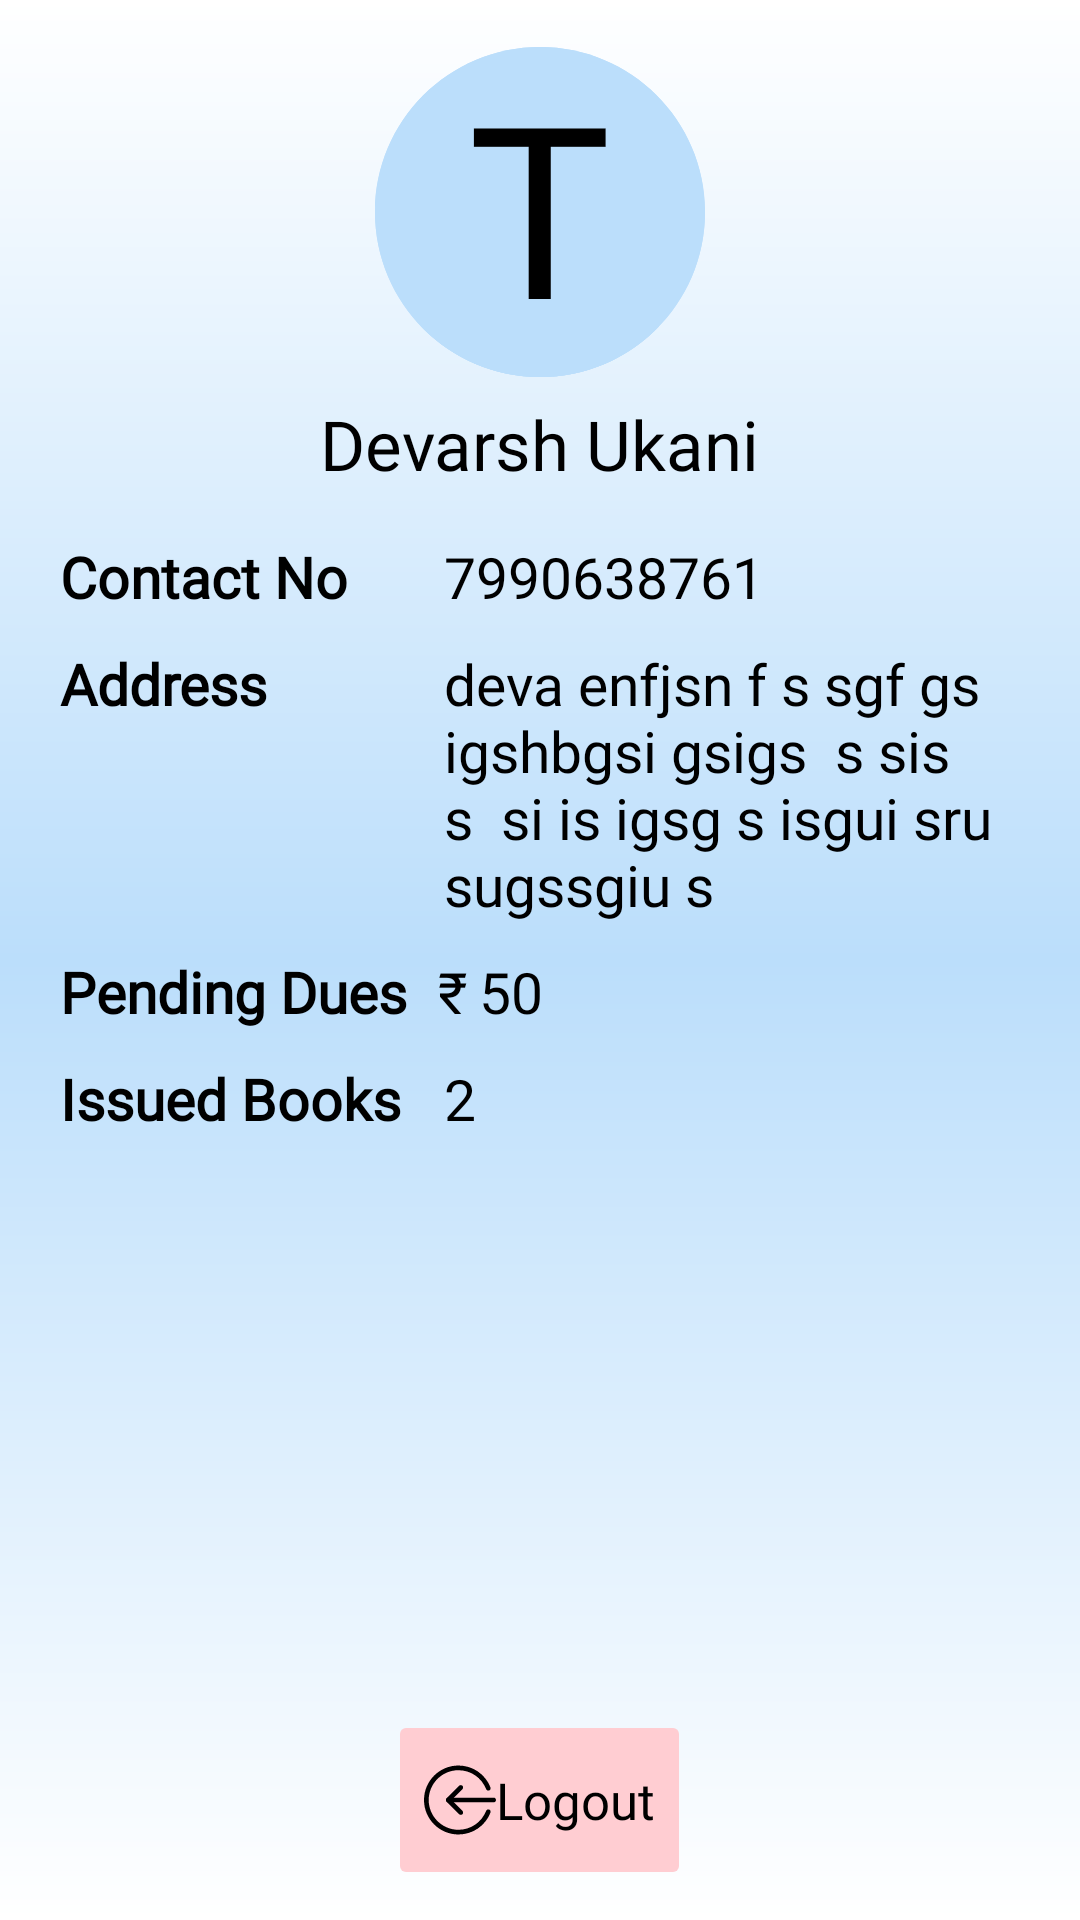

Android layout source for this screen:
<!-- AndroidManifest.xml: application theme Theme.MyLib -->
<!-- res/layout/activity_my_account.xml -->
<?xml version="1.0" encoding="utf-8"?>
<LinearLayout xmlns:android="http://schemas.android.com/apk/res/android"
    xmlns:app="http://schemas.android.com/apk/res-auto"
    xmlns:tools="http://schemas.android.com/tools"
    android:layout_width="match_parent"
    android:layout_height="match_parent"
    tools:context=".Activity.MyAccountActivity"
    android:orientation="vertical"
    android:background="@drawable/background_gradient">

    <ProgressBar
        android:visibility="gone"
        android:id="@+id/pb_myaccount"
        android:layout_width="wrap_content"
        android:layout_height="match_parent"
        android:layout_gravity="center"
        tools:ignore="MissingConstraints" />

    <FrameLayout
        android:layout_width="match_parent"
        android:layout_height="wrap_content"
        android:layout_marginTop="15dp">


        <ImageView
            android:layout_width="110dp"
            android:layout_height="110dp"
            android:src="@drawable/ic_account"
            android:layout_gravity="center"
            app:tint="@color/blue_100" />

        <TextView
            android:id="@+id/tv_image_character"
            android:layout_width="wrap_content"
            android:layout_height="wrap_content"
            android:text="T"
            android:textSize="80dp"
            android:textColor="@color/black"
            android:layout_gravity="center"
            android:fontFamily="@font/sf_pro"
            android:paddingBottom="5dp"/>

    </FrameLayout>


    <TextView
        android:id="@+id/tv_username"
        android:layout_width="wrap_content"
        android:layout_height="wrap_content"
        android:text="Devarsh Ukani"
        android:textSize="23dp"
        android:layout_gravity="center"
        android:textColor="@color/black"
        android:fontFamily="@font/sf_pro"
        android:layout_margin="6dp">
    </TextView>

    // contact no
    <LinearLayout
        android:layout_width="match_parent"
        android:layout_height="wrap_content"
        android:orientation="horizontal"
        android:layout_marginLeft="20dp"
        android:layout_marginRight="20dp"
        android:layout_marginTop="10dp">

        <LinearLayout
            android:layout_width="0dp"
            android:layout_height="wrap_content"
            android:orientation="vertical"
            android:layout_weight="2">

            <TextView
                android:layout_width="wrap_content"
                android:layout_height="wrap_content"
                android:text="Contact No"
                android:textSize="19dp"
                android:textColor="@color/black"
                android:textStyle="bold"
                android:fontFamily="@font/sf_pro"/>

        </LinearLayout>
        <LinearLayout
            android:layout_width="0dp"
            android:layout_height="wrap_content"
            android:orientation="vertical"
            android:layout_weight="3">

            <TextView
                android:id="@+id/tv_contact"
                android:layout_width="wrap_content"
                android:layout_height="wrap_content"
                android:text="7990638761"
                android:textSize="19dp"
                android:textColor="@color/black"
                android:fontFamily="@font/sf_pro"/>

        </LinearLayout>

    </LinearLayout>

    // address
    <LinearLayout
        android:layout_width="match_parent"
        android:layout_height="wrap_content"
        android:orientation="horizontal"
        android:layout_marginLeft="20dp"
        android:layout_marginRight="20dp"
        android:layout_marginTop="10dp">

        <LinearLayout
            android:layout_width="0dp"
            android:layout_height="wrap_content"
            android:orientation="vertical"
            android:layout_weight="2">

            <TextView
                android:layout_width="wrap_content"
                android:layout_height="wrap_content"
                android:text="Address"
                android:textSize="19dp"
                android:textColor="@color/black"
                android:textStyle="bold"
                android:fontFamily="@font/sf_pro"/>

        </LinearLayout>
        <LinearLayout
            android:layout_width="0dp"
            android:layout_height="wrap_content"
            android:orientation="vertical"
            android:layout_weight="3">

            <TextView
                android:id="@+id/tv_address"
                android:layout_width="wrap_content"
                android:layout_height="wrap_content"
                android:text="deva enfjsn f s sgf gs igshbgsi gsigs  s sis s  si is igsg s isgui sru sugssgiu s"
                android:textSize="19dp"
                android:textColor="@color/black"
                android:fontFamily="@font/sf_pro"/>

        </LinearLayout>

    </LinearLayout>

    // pending dues
    <LinearLayout
        android:layout_width="match_parent"
        android:layout_height="wrap_content"
        android:orientation="horizontal"
        android:layout_marginLeft="20dp"
        android:layout_marginRight="20dp"
        android:layout_marginTop="10dp">

        <LinearLayout
            android:layout_width="0dp"
            android:layout_height="wrap_content"
            android:orientation="vertical"
            android:layout_weight="2">

            <TextView
                android:layout_width="wrap_content"
                android:layout_height="wrap_content"
                android:text="Pending Dues"
                android:textSize="19dp"
                android:textColor="@color/black"
                android:textStyle="bold"
                android:fontFamily="@font/sf_pro"/>

        </LinearLayout>

        <TextView
            android:layout_width="wrap_content"
            android:layout_height="wrap_content"
            android:text="₹"
            android:textSize="19dp"
            android:textColor="@color/black"
            android:fontFamily="@font/sf_pro"
            android:layout_marginLeft="6dp"
            android:layout_marginRight="4dp"/>

        <LinearLayout
            android:layout_width="0dp"
            android:layout_height="wrap_content"
            android:orientation="vertical"
            android:layout_weight="3">

            <TextView
                android:id="@+id/tv_dues"
                android:layout_width="wrap_content"
                android:layout_height="wrap_content"
                android:text="50"
                android:textSize="19dp"
                android:textColor="@color/black"
                android:fontFamily="@font/sf_pro"/>

        </LinearLayout>

    </LinearLayout>

    // issued books
    <LinearLayout
        android:layout_width="match_parent"
        android:layout_height="wrap_content"
        android:orientation="horizontal"
        android:layout_marginLeft="20dp"
        android:layout_marginRight="20dp"
        android:layout_marginTop="10dp">

        <LinearLayout
            android:layout_width="0dp"
            android:layout_height="wrap_content"
            android:orientation="vertical"
            android:layout_weight="2">

            <TextView
                android:layout_width="wrap_content"
                android:layout_height="wrap_content"
                android:text="Issued Books"
                android:textSize="19dp"
                android:textColor="@color/black"
                android:textStyle="bold"
                android:fontFamily="@font/sf_pro"/>

        </LinearLayout>
        <LinearLayout
            android:layout_width="0dp"
            android:layout_height="wrap_content"
            android:orientation="vertical"
            android:layout_weight="3">

            <TextView
                android:id="@+id/tv_issuedbooks"
                android:layout_width="wrap_content"
                android:layout_height="wrap_content"
                android:text="2"
                android:textSize="19dp"
                android:textColor="@color/black"
                android:fontFamily="@font/sf_pro"/>

        </LinearLayout>

    </LinearLayout>

    <androidx.recyclerview.widget.RecyclerView
        android:layout_width="match_parent"
        android:layout_height="0dp"
        android:id="@+id/rv_issuedbooks"
        android:layout_marginLeft="15dp"
        android:layout_marginRight="15dp"
        android:layout_marginTop="5dp"
        android:layout_weight="1"/>





    <Button
        android:id="@+id/btn_logout"
        android:layout_width="wrap_content"
        android:layout_height="60dp"
        android:layout_gravity="center"
        android:layout_marginTop="10dp"
        android:layout_marginBottom="10dp"
        android:backgroundTint="@color/red_100"
        android:drawableLeft="@drawable/ic_logout"
        android:fontFamily="@font/sf_pro"
        android:stateListAnimator="@null"
        android:text="Logout"
        android:textAllCaps="false"
        android:textColor="@color/black"
        android:textSize="17dp"
        app:cornerRadius="50dp" />


</LinearLayout>
<!-- resources referenced by this layout -->
<resources>
  <color name="black">#000000</color>
  <color name="blue_100">#BBDEFB</color>
  <color name="red_100">#FFCDD2</color>
  <!-- drawable background_gradient (drawable) -->
  <?xml version="1.0" encoding="utf-8"?>
  <shape xmlns:android="http://schemas.android.com/apk/res/android">
      <gradient
          android:startColor="@color/white"
          android:centerColor="@color/blue_100"
          android:endColor="@color/white"
          android:angle="270"/>
  </shape>
  <!-- drawable ic_account: vector/xml drawable (drawable, 8529 chars, omitted) -->
  <!-- drawable ic_logout (drawable) -->
  <vector android:height="24dp" android:viewportHeight="490"
      android:viewportWidth="490.66666" android:width="24dp" xmlns:android="http://schemas.android.com/apk/res/android">
      <path android:fillColor="#FF000000" android:pathData="m474.668,261h-309.336c-8.832,0 -16,-7.168 -16,-16s7.168,-16 16,-16h309.336c8.832,0 16,7.168 16,16s-7.168,16 -16,16zM474.668,261"/>
      <path android:fillColor="#FF000000" android:pathData="m250.668,346.332c-4.098,0 -8.191,-1.555 -11.309,-4.691l-85.332,-85.332c-6.25,-6.254 -6.25,-16.387 0,-22.637l85.332,-85.332c6.25,-6.25 16.383,-6.25 22.637,0 6.25,6.25 6.25,16.383 0,22.633l-74.027,74.027 74.027,74.027c6.25,6.25 6.25,16.383 0,22.633 -3.137,3.117 -7.234,4.672 -11.328,4.672zM250.668,346.332"/>
      <path android:fillColor="#FF000000" android:pathData="m234.668,479.668c-129.387,0 -234.668,-105.281 -234.668,-234.668s105.281,-234.668 234.668,-234.668c97.086,0 182.805,58.41 218.41,148.824 3.242,8.211 -0.813,17.492 -9.023,20.754 -8.215,3.203 -17.496,-0.789 -20.758,-9.043 -30.742,-78.082 -104.789,-128.535 -188.629,-128.535 -111.746,0 -202.668,90.926 -202.668,202.668s90.922,202.668 202.668,202.668c83.84,0 157.887,-50.453 188.629,-128.512 3.242,-8.258 12.523,-12.246 20.758,-9.047 8.211,3.242 12.266,12.543 9.023,20.758 -35.605,90.391 -121.324,148.801 -218.41,148.801zM234.668,479.668"/>
  </vector>
  <style name="Theme.MyLib" parent="Theme.MaterialComponents.DayNight.DarkActionBar">
          
          <item name="colorPrimary">@color/indigo_800</item>
          <item name="colorPrimaryVariant">@color/indigo_900</item>
          <item name="colorOnPrimary">@color/white</item>
          
          <item name="colorSecondary">@color/teal_200</item>
          <item name="colorSecondaryVariant">@color/teal_700</item>
          <item name="colorOnSecondary">@color/black</item>
          
  
          <item name="android:statusBarColor">@color/grey_100</item>
          
      </style>
  <color name="white">#FFFFFF</color>
  <color name="indigo_800">#283593</color>
  <color name="indigo_900">#1A237E</color>
  <color name="teal_200">#80CBC4</color>
  <color name="teal_700">#00796B</color>
  <color name="grey_100">#F5F5F5</color>
</resources>
